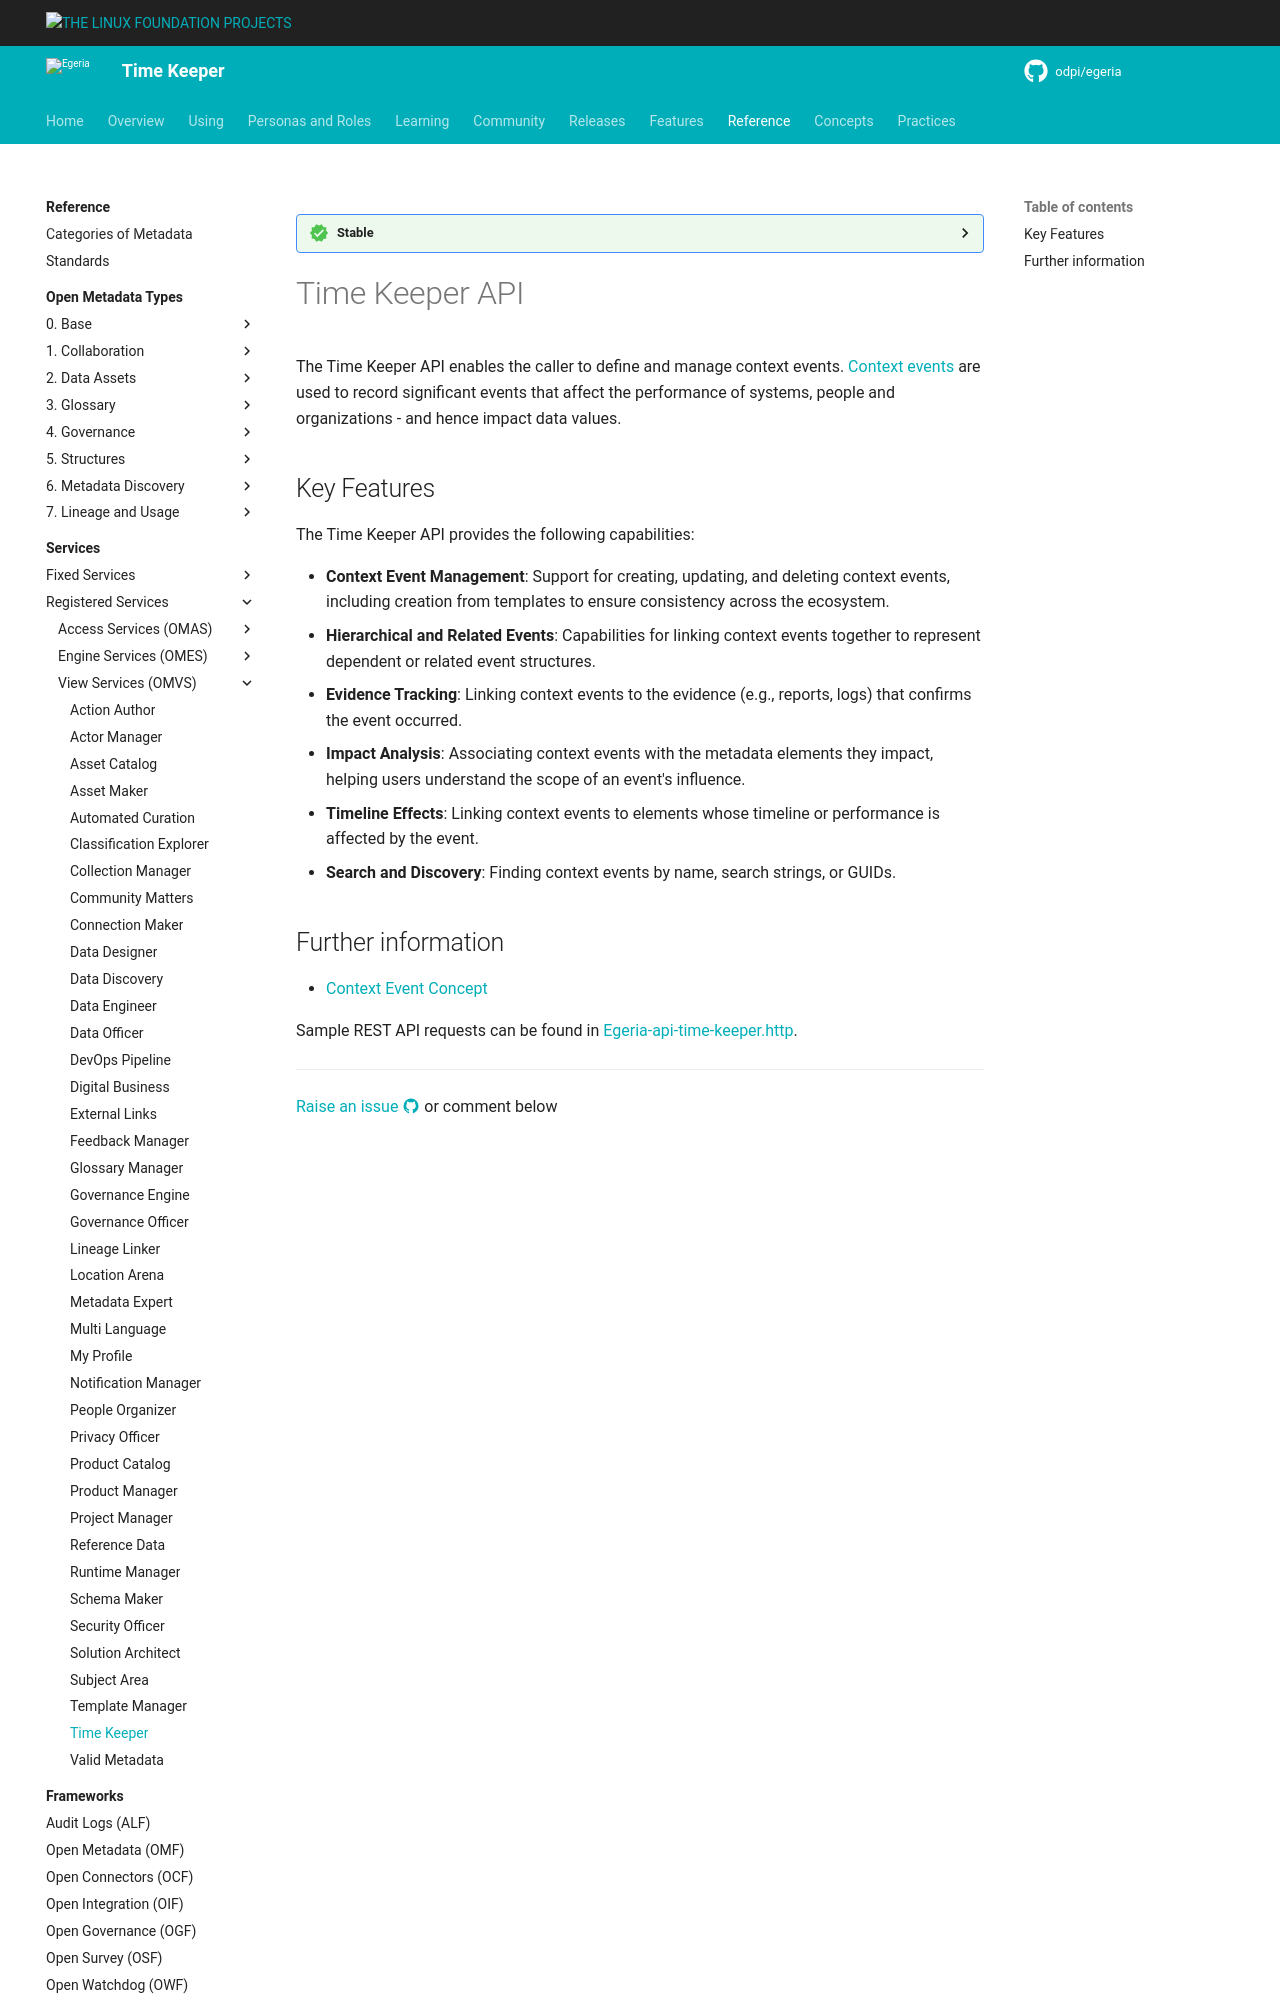

repository: odpi/egeria-docs · page: services/omvs/time-keeper/overview/index.html · generator: mkdocs

<!-- SPDX-License-Identifier: CC-BY-4.0 -->
<!-- Copyright Contributors to the Egeria project. -->

--8<-- "snippets/content-status/stable.md"

# Time Keeper API

The Time Keeper API enables the caller to define and manage context events.
[Context events](/concepts/context-event/) are used to record significant events
that affect the performance of systems, people and organizations - and hence impact data values.

## Key Features

The Time Keeper API provides the following capabilities:

- **Context Event Management**: Support for creating, updating, and deleting context events,
  including creation from templates to ensure consistency across the ecosystem.
- **Hierarchical and Related Events**: Capabilities for linking context events together
  to represent dependent or related event structures.
- **Evidence Tracking**: Linking context events to the evidence (e.g., reports, logs)
  that confirms the event occurred.
- **Impact Analysis**: Associating context events with the metadata elements they impact,
  helping users understand the scope of an event's influence.
- **Timeline Effects**: Linking context events to elements whose timeline or performance
  is affected by the event.
- **Search and Discovery**: Finding context events by name, search strings, or GUIDs.
